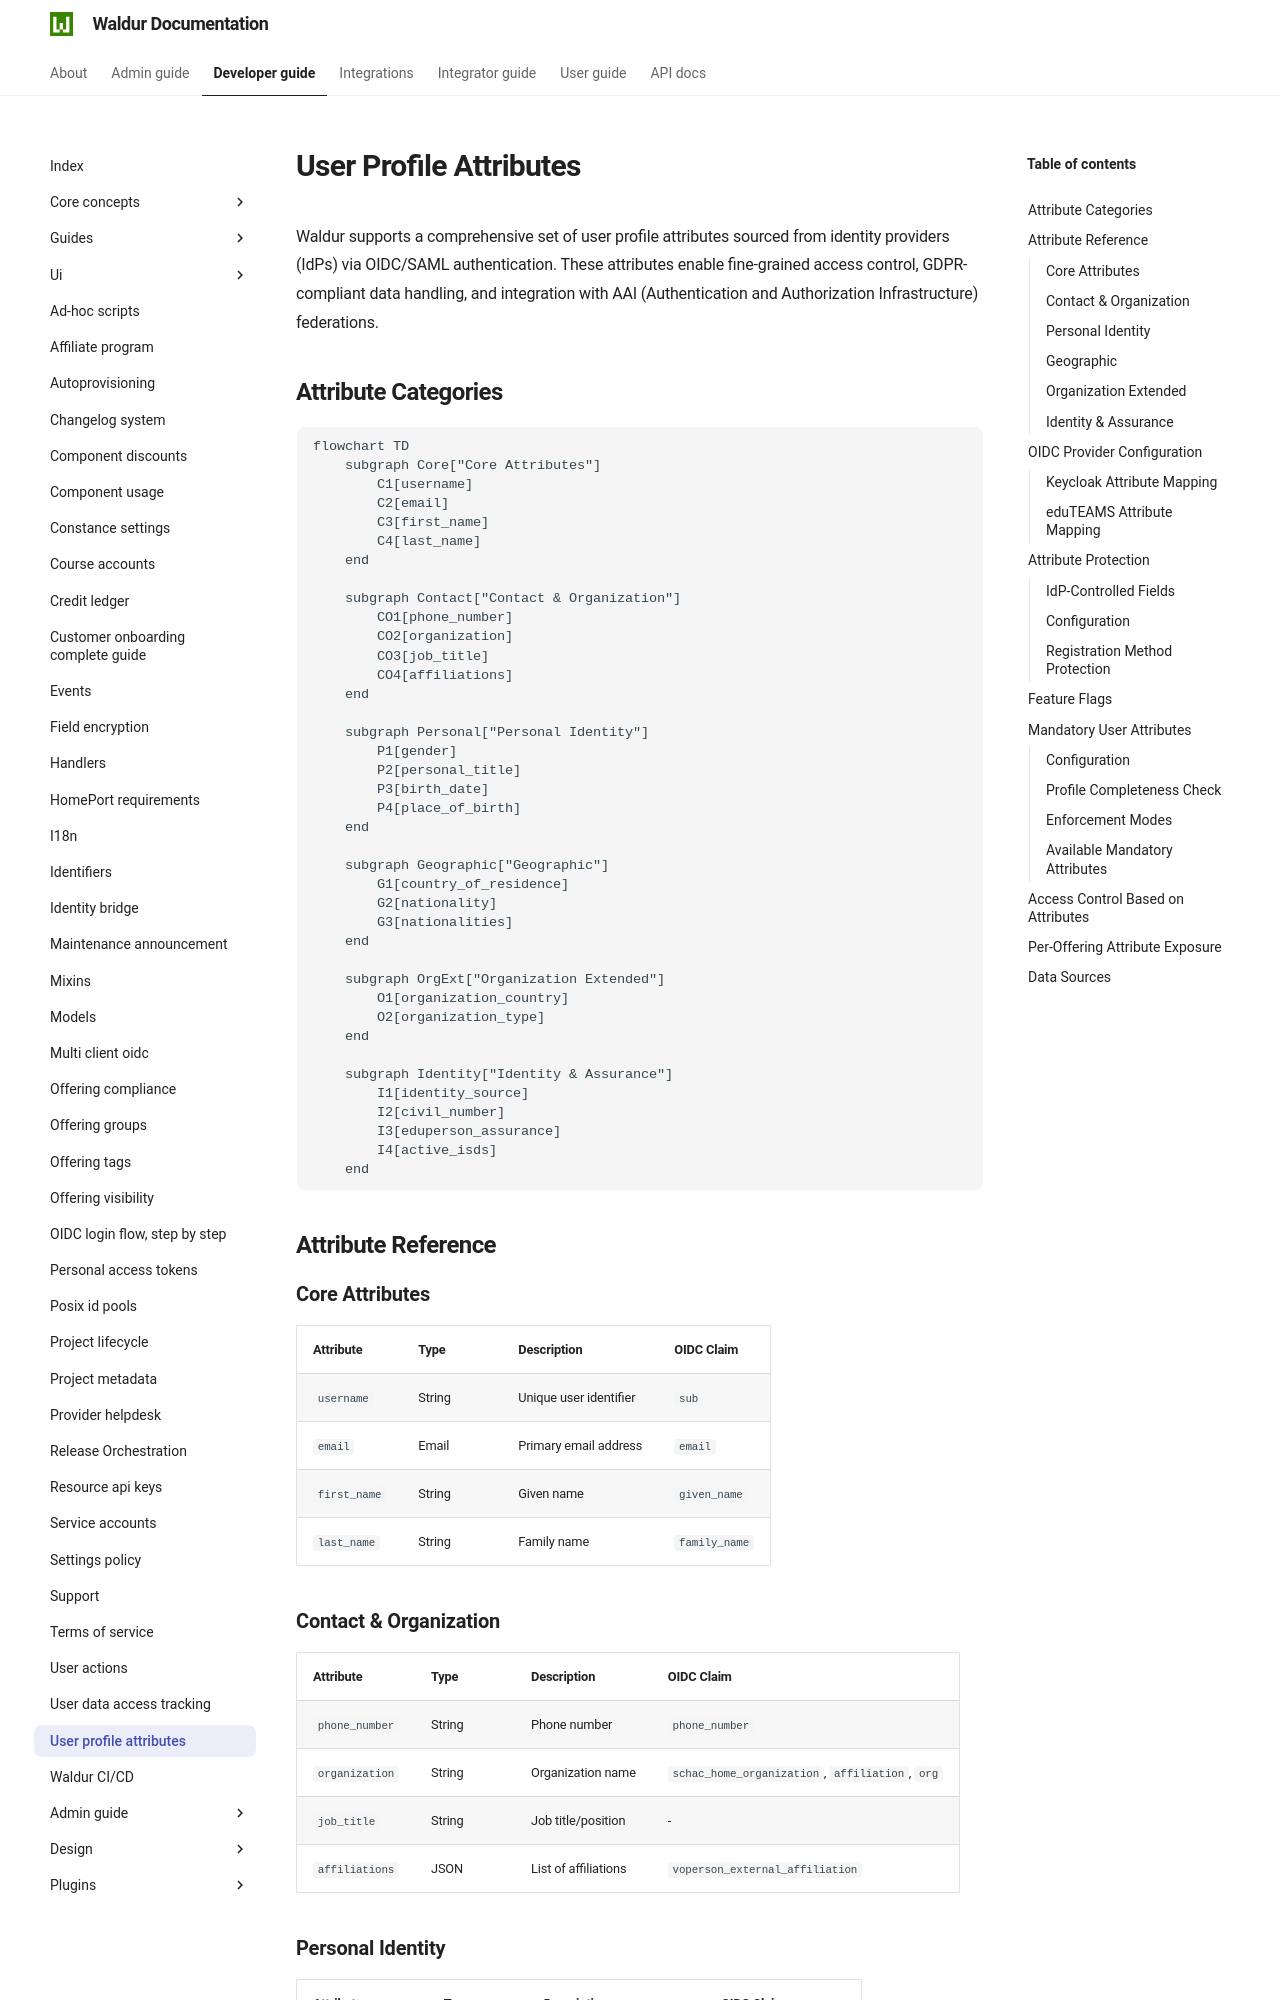

repository: waldur/waldur-docs · page: 8.1.3/developer-guide/user-profile-attributes/index.html · generator: mkdocs

# User Profile Attributes

<!-- EXTERNAL DOCUMENT
Source: https://code.opennodecloud.com/waldur/waldur-mastermind.git
Branch: develop
Remote Path: docs//user-profile-attributes.md
Local Path: docs/developer-guide
Last Sync: 2026-11-14T16:21:39.901770

WARNING: This file is automatically synchronized from the source repository.
DO NOT EDIT this file directly. Changes will be overwritten.
Edit the source at: https://code.opennodecloud.com/waldur/waldur-mastermind.git/-/tree/develop/docs//user-profile-attributes.md
-->


Waldur supports a comprehensive set of user profile attributes sourced from identity providers (IdPs) via OIDC/SAML authentication. These attributes enable fine-grained access control, GDPR-compliant data handling, and integration with AAI (Authentication and Authorization Infrastructure) federations.

## Attribute Categories

```mermaid
flowchart TD
    subgraph Core["Core Attributes"]
        C1[username]
        C2[email]
        C3[first_name]
        C4[last_name]
    end

    subgraph Contact["Contact & Organization"]
        CO1[phone_number]
        CO2[organization]
        CO3[job_title]
        CO4[affiliations]
    end

    subgraph Personal["Personal Identity"]
        P1[gender]
        P2[personal_title]
        P3[birth_date]
        P4[place_of_birth]
    end

    subgraph Geographic["Geographic"]
        G1[country_of_residence]
        G2[nationality]
        G3[nationalities]
    end

    subgraph OrgExt["Organization Extended"]
        O1[organization_country]
        O2[organization_type]
    end

    subgraph Identity["Identity & Assurance"]
        I1[identity_source]
        I2[civil_number]
        I3[eduperson_assurance]
        I4[active_isds]
    end
```

## Attribute Reference

### Core Attributes

| Attribute | Type | Description | OIDC Claim |
|-----------|------|-------------|------------|
| `username` | String | Unique user identifier | `sub` |
| `email` | Email | Primary email address | `email` |
| `first_name` | String | Given name | `given_name` |
| `last_name` | String | Family name | `family_name` |

### Contact & Organization

| Attribute | Type | Description | OIDC Claim |
|-----------|------|-------------|------------|
| `phone_number` | String | Phone number | `phone_number` |
| `organization` | String | Organization name | `schac_home_organization`, `affiliation`, `org` |
| `job_title` | String | Job title/position | - |
| `affiliations` | JSON | List of affiliations | `voperson_external_affiliation` |
